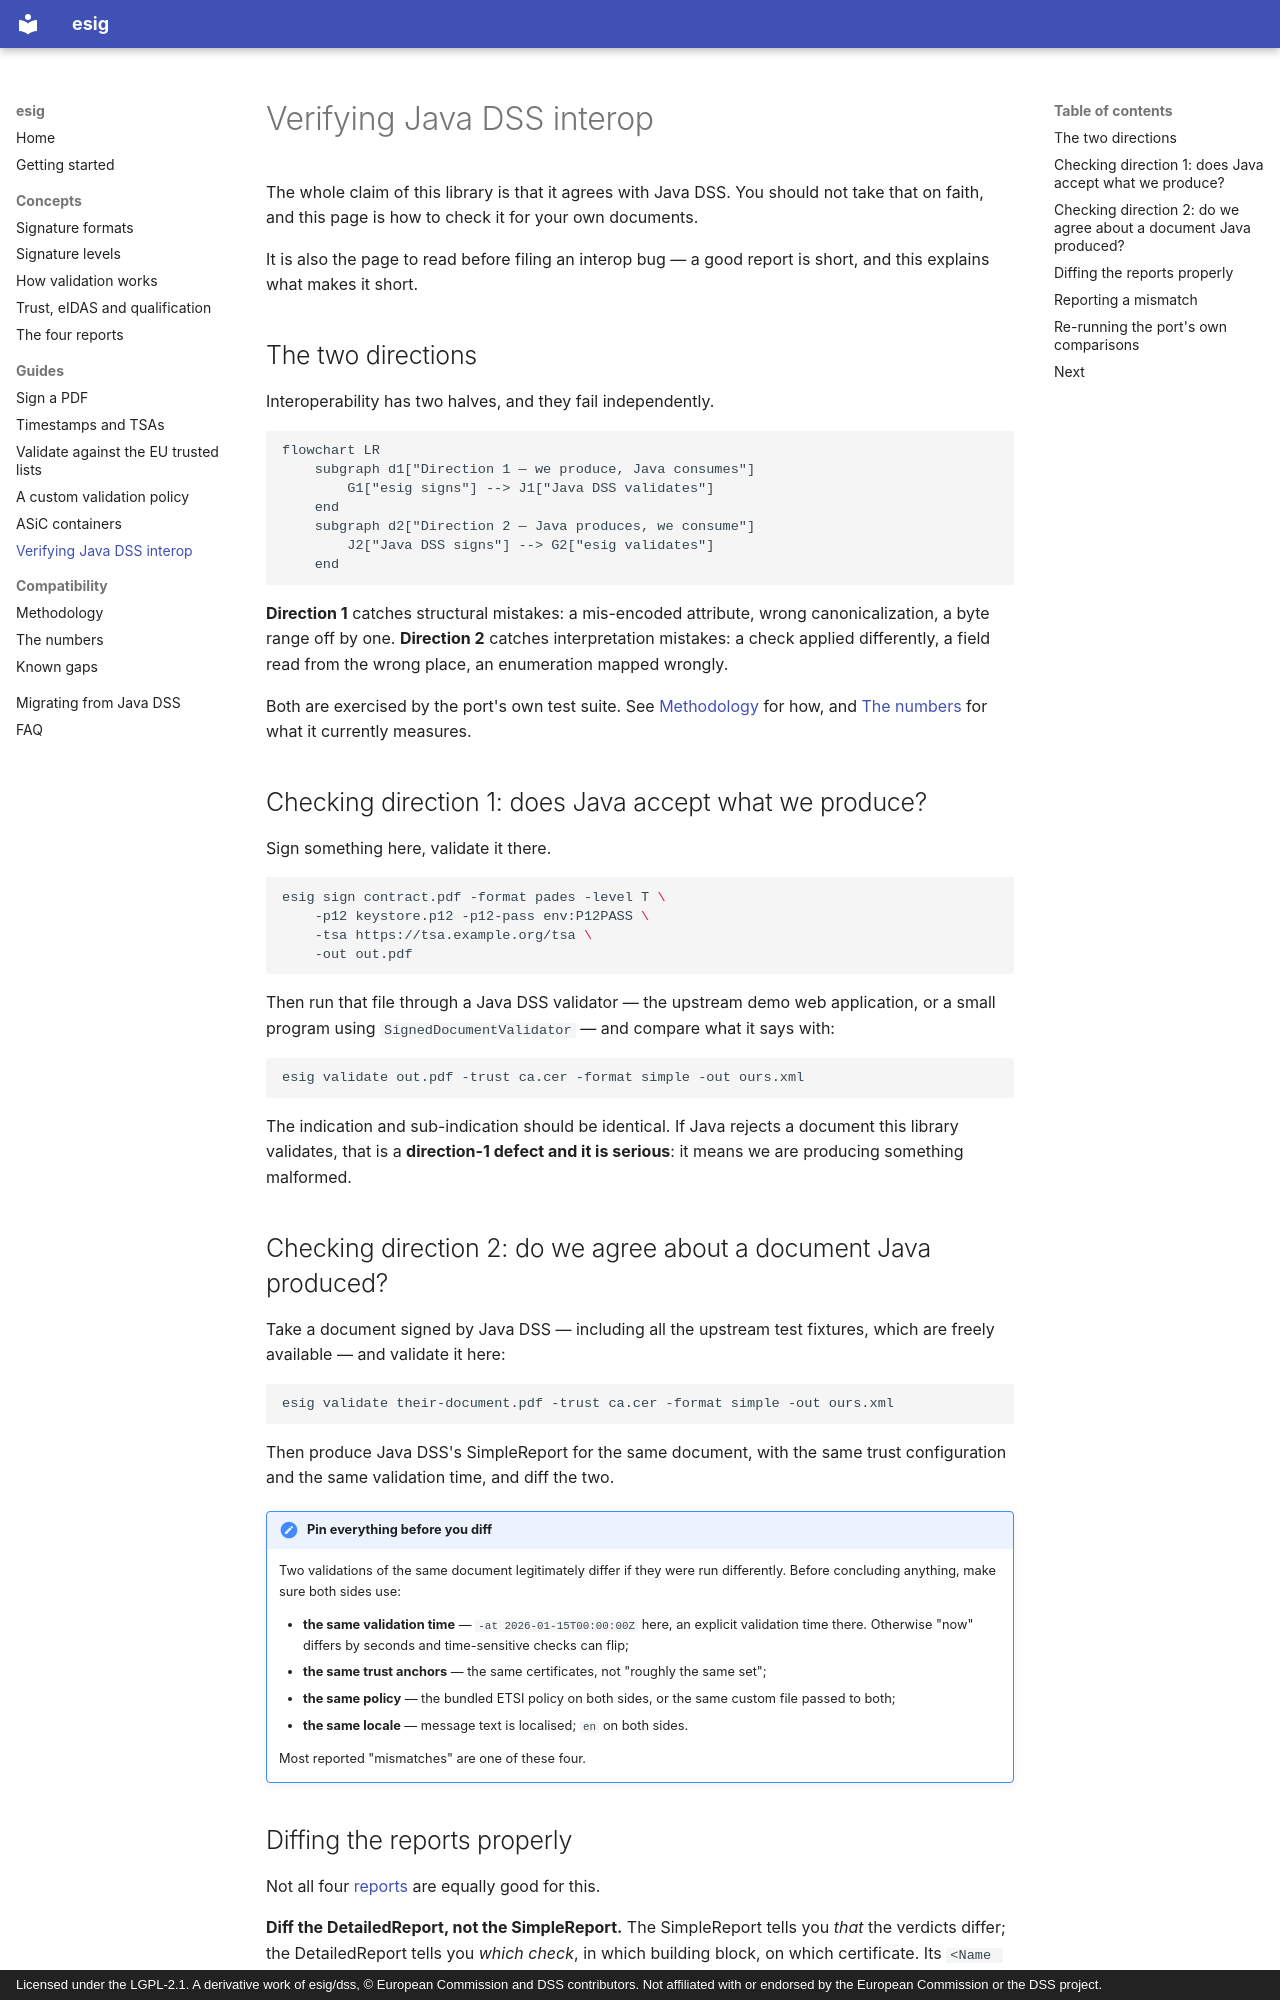

repository: ryftcore/dss-go · page: guides/verifying-java-dss-interop/index.html · generator: mkdocs · copyright: Licensed under the LGPL-2.1. A derivative work of esig/dss, © European Commission and DSS contributors. Not affiliated with or endorsed by the European Commission or the DSS project.

# Verifying Java DSS interop

The whole claim of this library is that it agrees with Java DSS. You should not
take that on faith, and this page is how to check it for your own documents.

It is also the page to read before filing an interop bug — a good report is
short, and this explains what makes it short.

## The two directions

Interoperability has two halves, and they fail independently.

```mermaid
flowchart LR
    subgraph d1["Direction 1 — we produce, Java consumes"]
        G1["esig signs"] --> J1["Java DSS validates"]
    end
    subgraph d2["Direction 2 — Java produces, we consume"]
        J2["Java DSS signs"] --> G2["esig validates"]
    end
```

**Direction 1** catches structural mistakes: a mis-encoded attribute, wrong
canonicalization, a byte range off by one. **Direction 2** catches
interpretation mistakes: a check applied differently, a field read from the
wrong place, an enumeration mapped wrongly.

Both are exercised by the port's own test suite. See
[Methodology](../compatibility/methodology.md) for how, and
[The numbers](../compatibility/numbers.md) for what it currently measures.

## Checking direction 1: does Java accept what we produce?

Sign something here, validate it there.

```sh
esig sign contract.pdf -format pades -level T \
    -p12 keystore.p12 -p12-pass env:P12PASS \
    -tsa https://tsa.example.org/tsa \
    -out out.pdf
```

Then run that file through a Java DSS validator — the upstream demo web
application, or a small program using `SignedDocumentValidator` — and compare
what it says with:

```sh
esig validate out.pdf -trust ca.cer -format simple -out ours.xml
```

The indication and sub-indication should be identical. If Java rejects a
document this library validates, that is a **direction-1 defect and it is
serious**: it means we are producing something malformed.

## Checking direction 2: do we agree about a document Java produced?

Take a document signed by Java DSS — including all the upstream test fixtures,
which are freely available — and validate it here:

```sh
esig validate their-document.pdf -trust ca.cer -format simple -out ours.xml
```

Then produce Java DSS's SimpleReport for the same document, with the same trust
configuration and the same validation time, and diff the two.

!!! important "Pin everything before you diff"
    Two validations of the same document legitimately differ if they were run
    differently. Before concluding anything, make sure both sides use:

    - **the same validation time** — `-at 2026-01-15T00:00:00Z` here, an
      explicit validation time there. Otherwise "now" differs by seconds and
      time-sensitive checks can flip;
    - **the same trust anchors** — the same certificates, not "roughly the
      same set";
    - **the same policy** — the bundled ETSI policy on both sides, or the same
      custom file passed to both;
    - **the same locale** — message text is localised; `en` on both sides.

    Most reported "mismatches" are one of these four.
